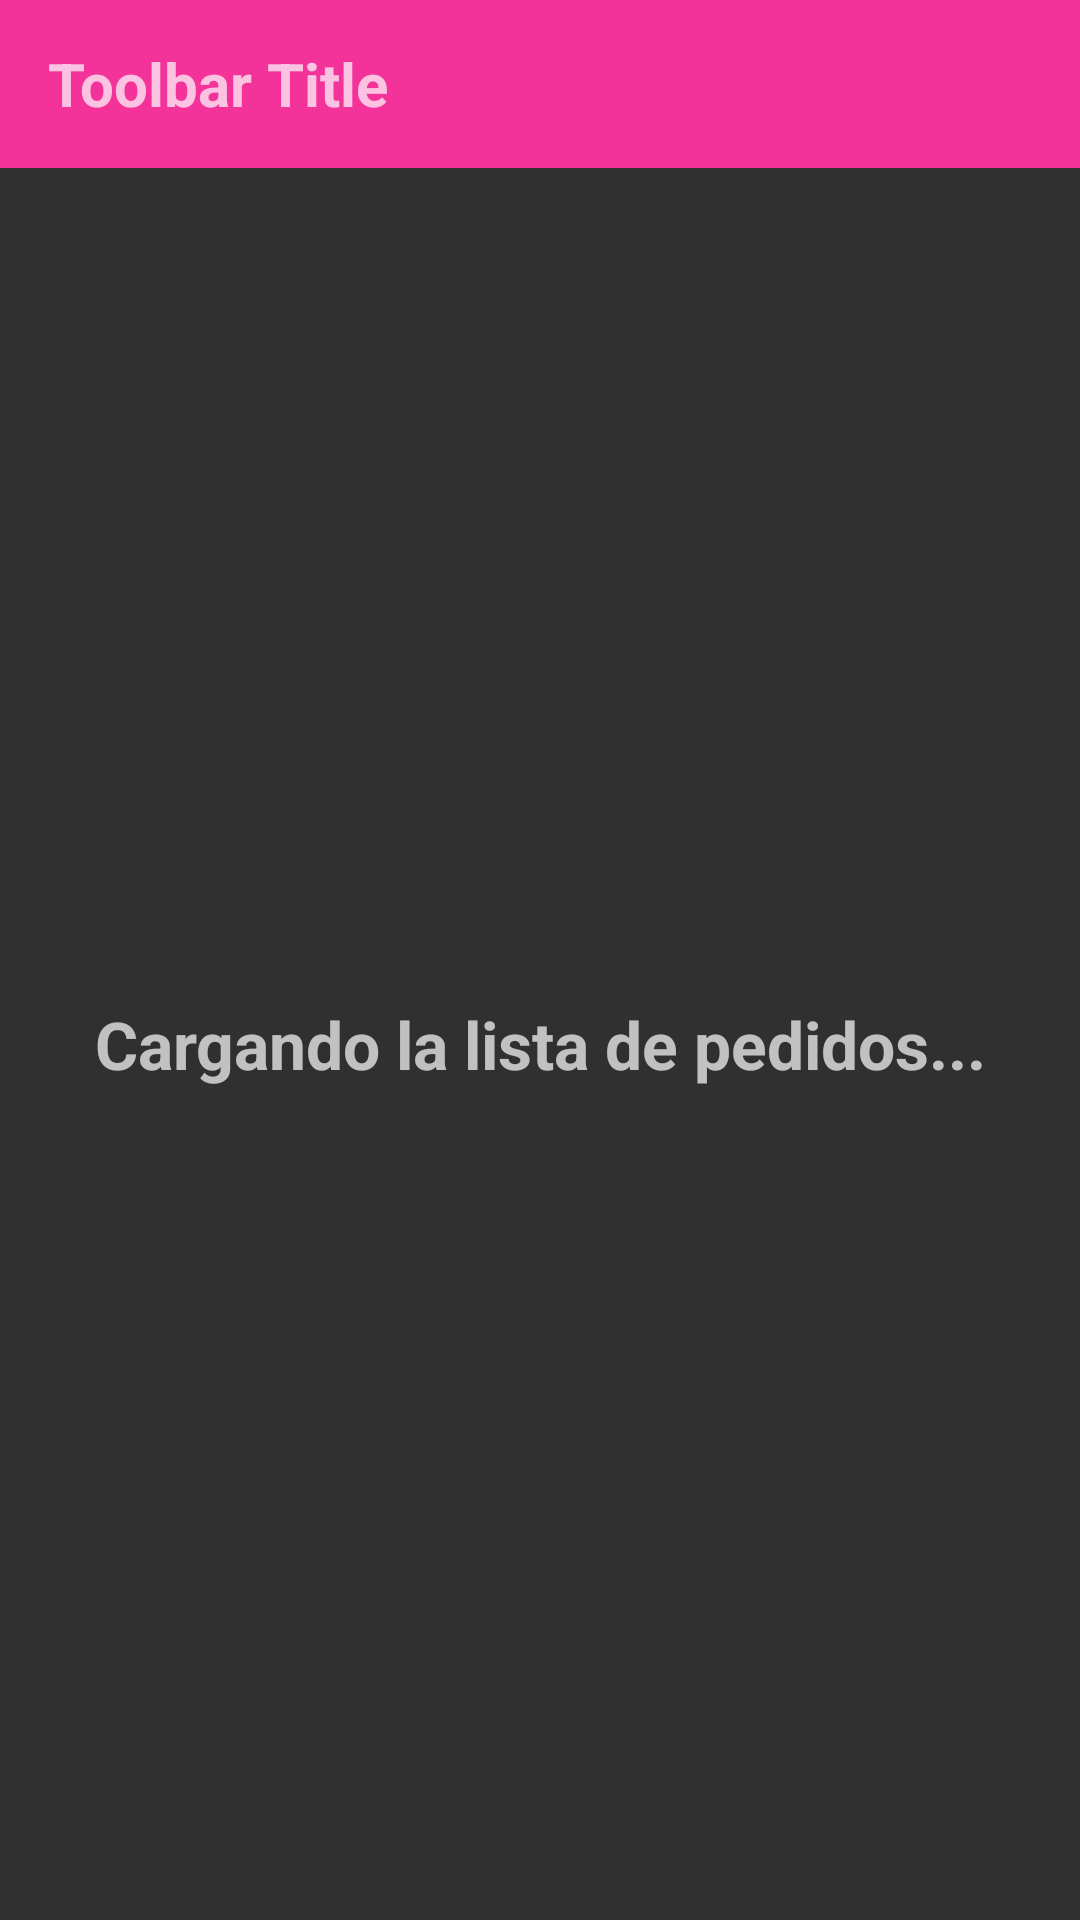

Produce the Android XML layout that renders to this screen, including the resource entries it uses.
<!-- AndroidManifest.xml: application theme AppTheme -->
<!-- res/layout/main_fragment.xml -->
<?xml version="1.0" encoding="utf-8"?>
<LinearLayout xmlns:android="http://schemas.android.com/apk/res/android"
    android:orientation="vertical" android:layout_width="match_parent"
    android:layout_height="match_parent">
    <include
        layout="@layout/tool_bar"
        android:id="@+id/tool_bar_custom"
        android:layout_height="wrap_content"
        android:layout_width="match_parent"
        />

    <RelativeLayout
        android:layout_width="match_parent"
        android:layout_height="match_parent">

        <TextView
            android:layout_width="match_parent"
            android:layout_height="match_parent"
            android:textAppearance="?android:attr/textAppearanceMedium"
            android:text="Cargando la lista de pedidos..."
            android:id="@+id/text_cargando"
            android:gravity="center"
            android:textSize="22sp"
            android:textStyle="bold" />

        <FrameLayout xmlns:android="http://schemas.android.com/apk/res/android"
            xmlns:tools="http://schemas.android.com/tools"
            android:id="@+id/container_fragmet"
            android:layout_width="match_parent"
            android:layout_height="match_parent"
            tools:context=".LoginActivity"
            tools:ignore="MergeRootFrame" />

    </RelativeLayout>



</LinearLayout>
<!-- res/layout/tool_bar.xml (included above) -->
<?xml version="1.0" encoding="utf-8" ?>
<android.support.v7.widget.Toolbar
    xmlns:android="http://schemas.android.com/apk/res/android"
    android:id="@+id/tool_bar_main"
    android:layout_height="wrap_content"
    android:layout_width="match_parent"
    android:minHeight="?attr/actionBarSize"
    android:background="@color/primary">
    <LinearLayout android:layout_width="match_parent" android:layout_height="match_parent" android:orientation="vertical">
    <TextView android:layout_width="match_parent"
        android:layout_height="match_parent"
        android:text="Toolbar Title"
        android:layout_gravity="center_vertical"
        android:textStyle="bold"
        android:id="@+id/toolbar_title"
        android:textSize="20dp"
        android:layout_weight="1"
        android:gravity="left|center" />
     </LinearLayout>
</android.support.v7.widget.Toolbar>
<!-- resources referenced by this layout -->
<resources>
  <color name="primary">#F4339A</color>
  <style name="AppTheme" parent="Theme.AppCompat.NoActionBar">
          <item name="android:colorPrimary">@color/primary</item>
          <item name="android:colorPrimaryDark">@color/primaryDarck</item>
          <item name="android:colorAccent">@color/accent</item>
      </style>
  <color name="primaryDarck">#CB016D</color>
  <color name="accent">#053D56</color>
</resources>
